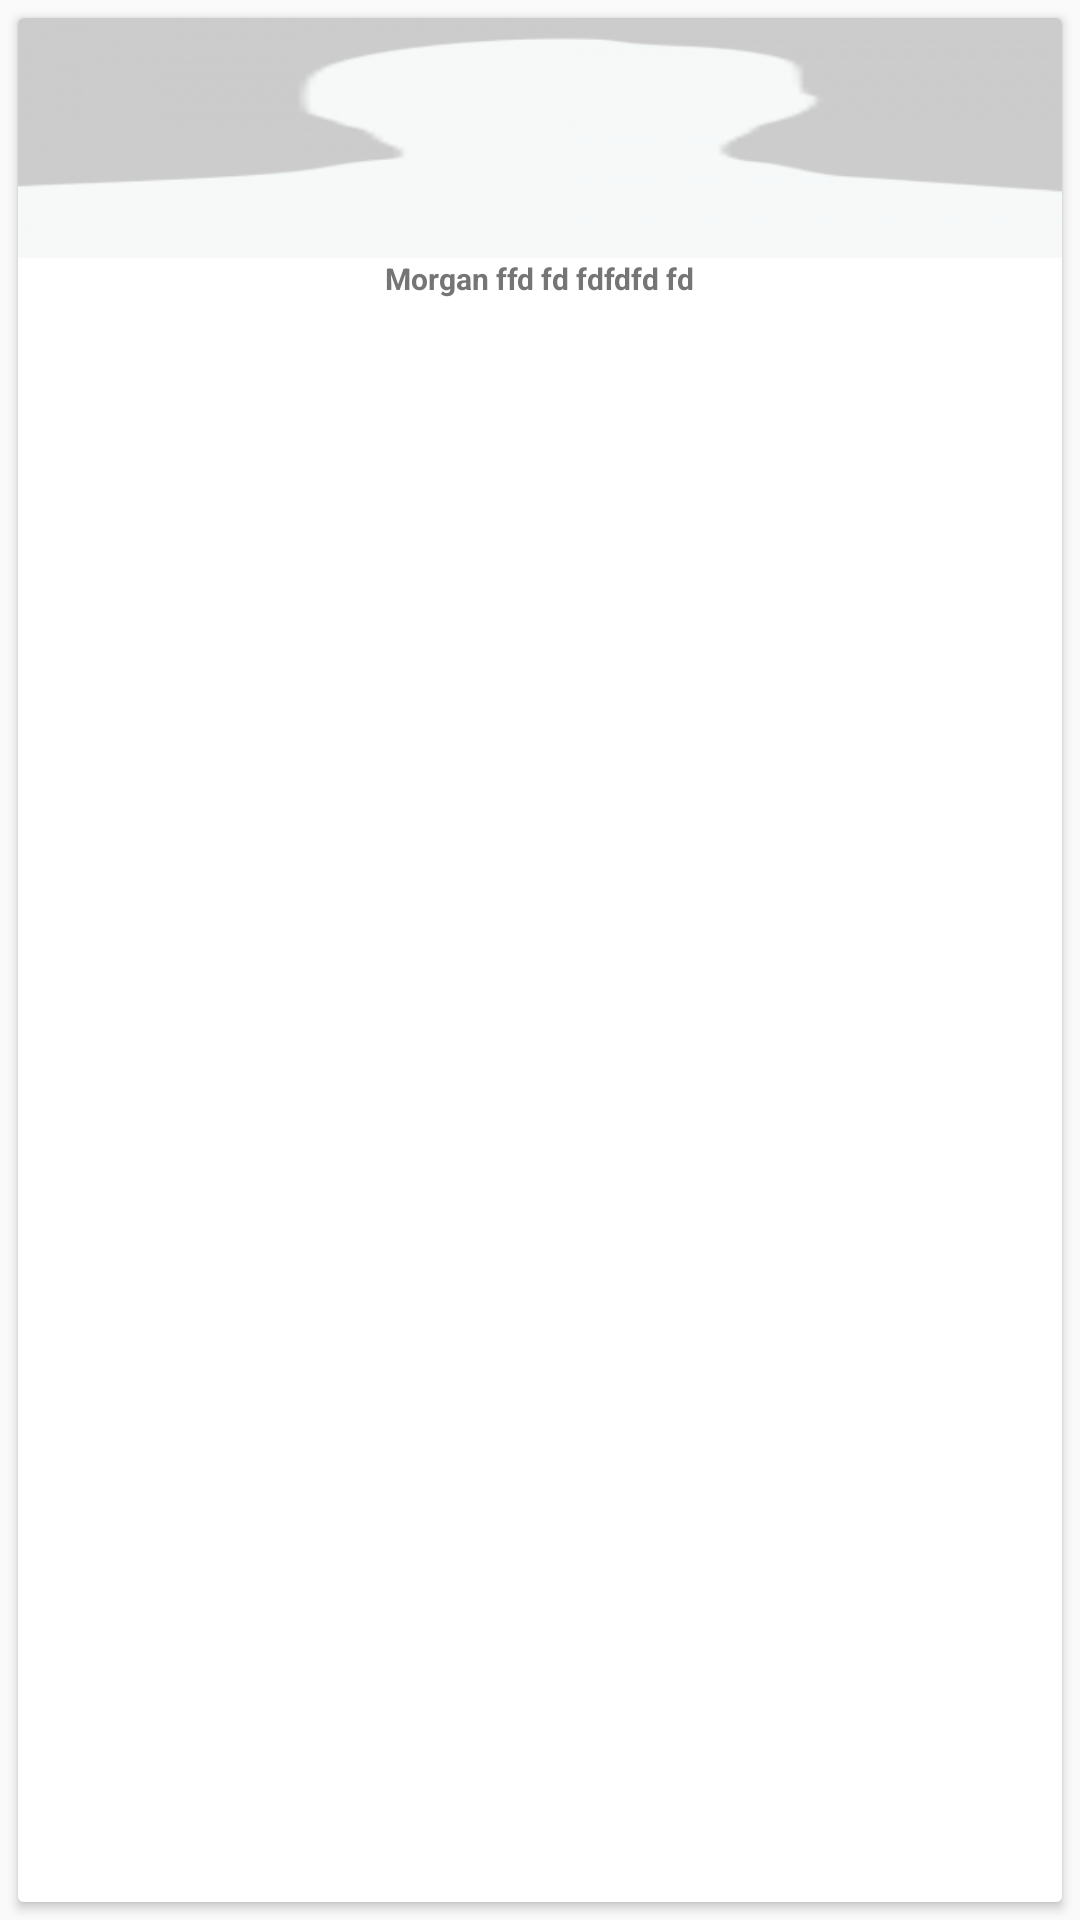

Write the Android layout XML for this screen, with the resource values it uses.
<!-- AndroidManifest.xml: application theme AppTheme.NoActionBar -->
<!-- res/layout/caste.xml -->
<?xml version="1.0" encoding="utf-8"?>
<LinearLayout xmlns:android="http://schemas.android.com/apk/res/android"
    android:layout_width="@dimen/caste_itm_width"
    android:layout_height="@dimen/rv_caste_height"
    android:orientation="vertical">


    <android.support.v7.widget.CardView
        android:layout_width="match_parent"
        android:layout_height="match_parent"
        android:layout_centerHorizontal="true"
        android:layout_margin="@dimen/rv_card_margin"
        android:padding="@dimen/overallpadding">


        <LinearLayout
            android:layout_width="match_parent"
            android:layout_height="match_parent"
            android:background="@color/icons"
            android:gravity="center_horizontal"
            android:orientation="vertical">


            <ImageView
                android:id="@+id/ivCasteProfilePic"
                android:layout_width="match_parent"
                android:layout_height="@dimen/caste_img_height"
                android:scaleType="fitXY"
                android:src="@drawable/profileplaceholder" />

            <TextView
                android:id="@+id/tvCasteName"
                android:layout_width="wrap_content"
                android:layout_height="wrap_content"
                android:text="Morgan ffd fd fdfdfd fd"
                android:textColor="@color/secondary_text"
                android:textSize="@dimen/txt_small_medium"
                android:textStyle="bold" />

        </LinearLayout>


    </android.support.v7.widget.CardView>


</LinearLayout>
<!-- resources referenced by this layout -->
<resources>
  <color name="icons">#FFFFFF</color>
  <color name="secondary_text">#757575</color>
  <dimen name="caste_img_height">80dp</dimen>
  <dimen name="caste_itm_width">100dp</dimen>
  <dimen name="overallpadding">5dp</dimen>
  <dimen name="rv_card_margin">6dp</dimen>
  <dimen name="rv_caste_height">115dp</dimen>
  <dimen name="txt_small_medium">10sp</dimen>
  <!-- drawable profileplaceholder: png bitmap (drawable-hdpi, 1864 bytes) -->
  <style name="AppTheme.NoActionBar">
          <item name="windowActionBar">false</item>
          <item name="windowNoTitle">true</item>
      </style>
</resources>
